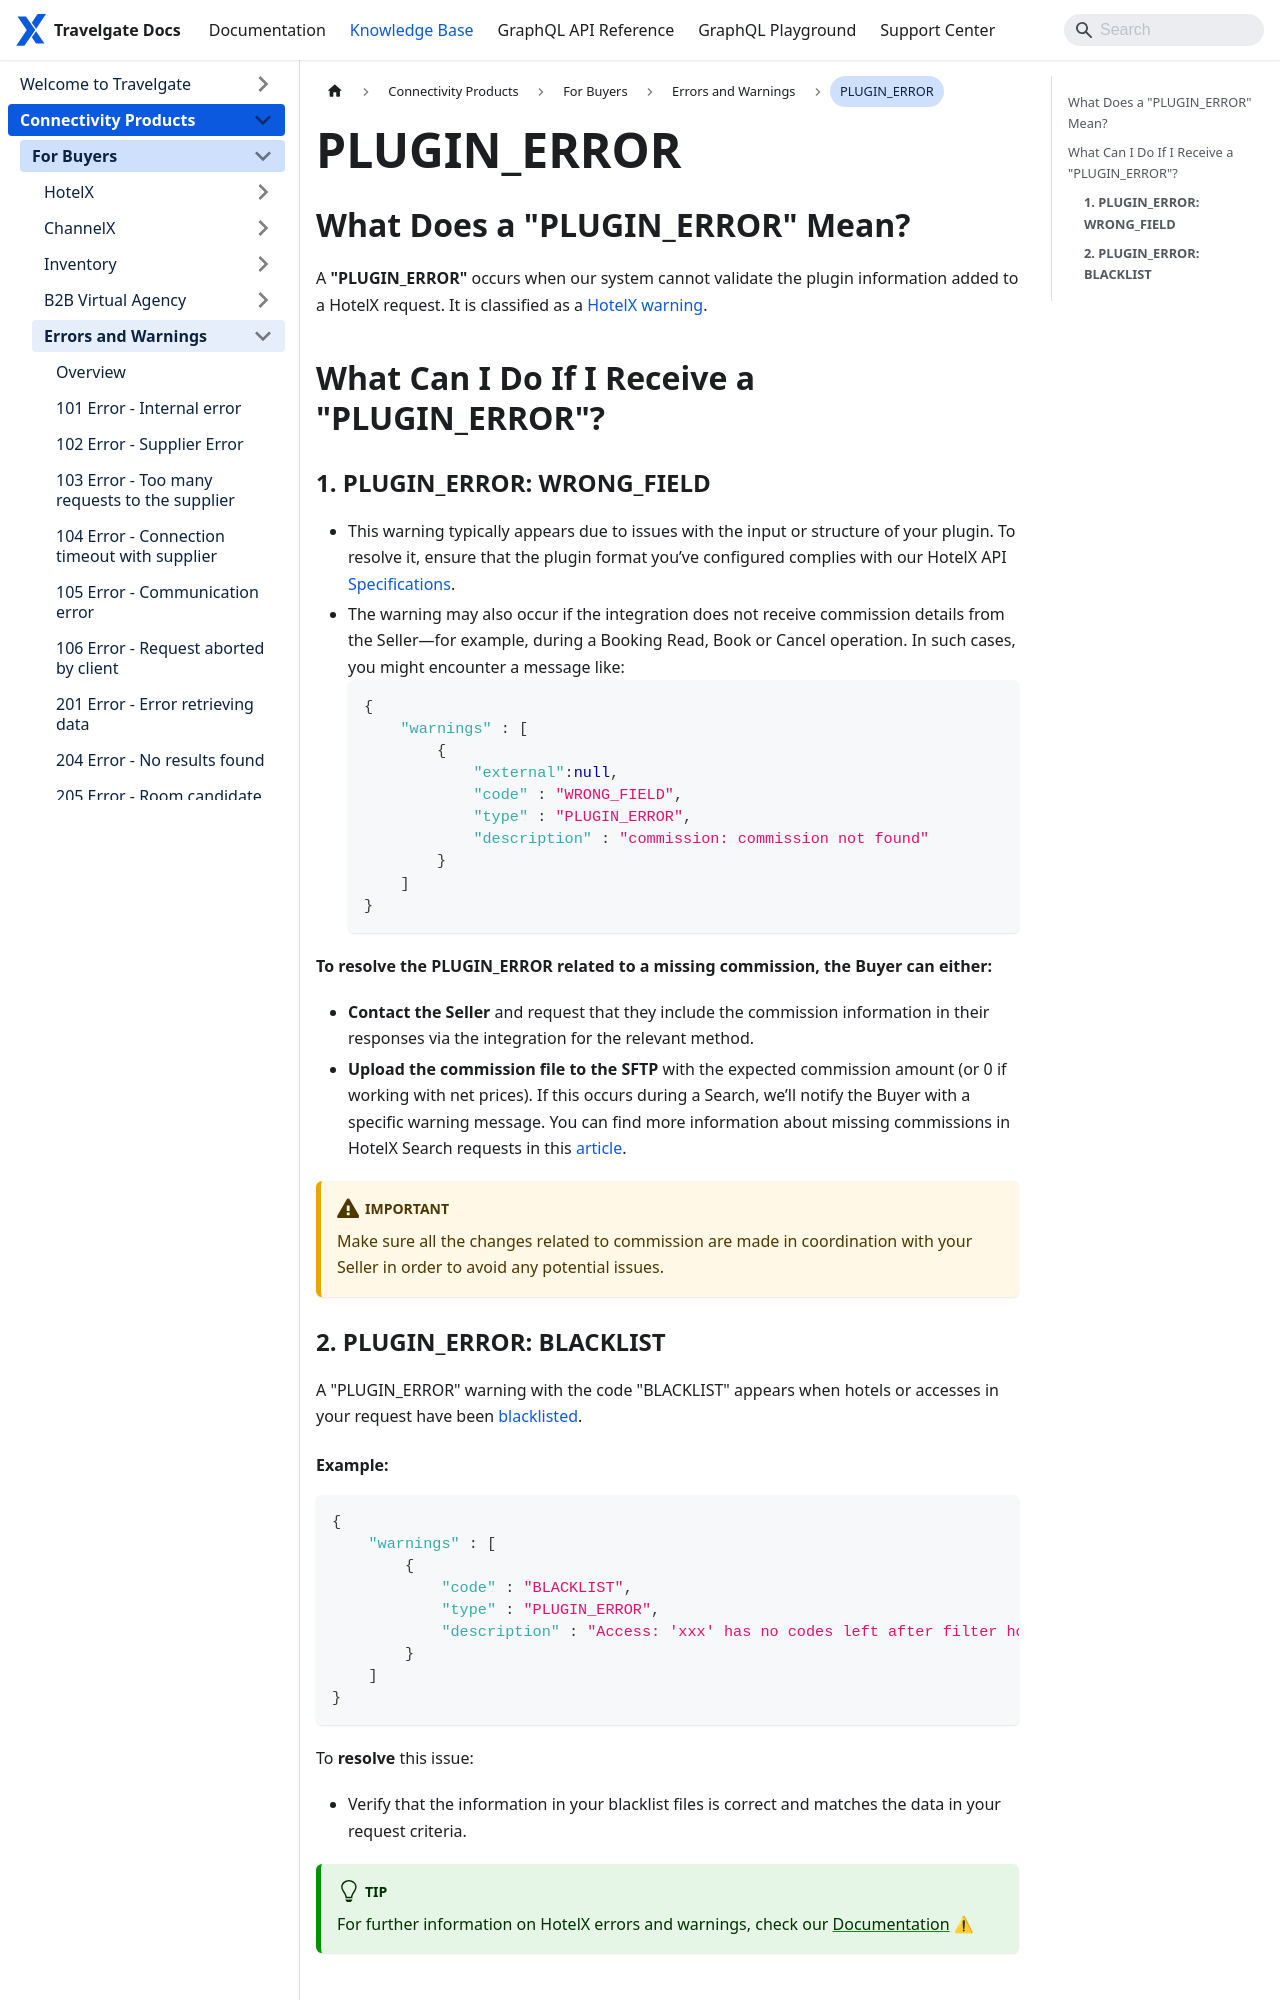

repository: Travelgate/documentation · page: kb/connectivity-products/for-buyers/errors-and-warnings/plugin-error/index.html · generator: docusaurus

---
sidebar_position: 22
---

# PLUGIN_ERROR

## What Does a "PLUGIN_ERROR" Mean? 
A **"PLUGIN_ERROR"** occurs when our system cannot validate the plugin information added to a HotelX request. It is classified as a [HotelX warning](/docs/apis/for-buyers/hotel-x-pull-buyers-api/making-requests/errors-and-warnings/booking-flow#warning-list).

## What Can I Do If I Receive a "PLUGIN_ERROR"? 

### **1. PLUGIN_ERROR: WRONG_FIELD**
- This warning typically appears due to issues with the input or structure of your plugin. To resolve it, ensure that the plugin format you’ve configured complies with our HotelX API [Specifications](/docs/apis/for-buyers/hotel-x-pull-buyers-api/plugins/overview).
- The warning may also occur if the integration does not receive commission details from the Seller—for example, during a Booking Read, Book or Cancel operation. In such cases, you might encounter a message like:
    ```json
    {
        "warnings" : [
            {
                "external":null,
                "code" : "WRONG_FIELD",
                "type" : "PLUGIN_ERROR",
                "description" : "commission: commission not found"
            }
        ]
    }
    ```

**To resolve the PLUGIN_ERROR related to a missing commission, the Buyer can either:**
- **Contact the Seller** and request that they include the commission information in their responses via the integration for the relevant method.
- **Upload the commission file to the SFTP** with the expected commission amount (or 0 if working with net prices).
If this occurs during a Search, we’ll notify the Buyer with a specific warning message. You can find more information about missing commissions in HotelX Search requests in this [article](/kb/connectivity-products/for-buyers/errors-and-warnings/wrong-field-plugin-error).

:::warning Important
Make sure all the changes related to commission are made in coordination with your Seller in order to avoid any potential issues.
:::
